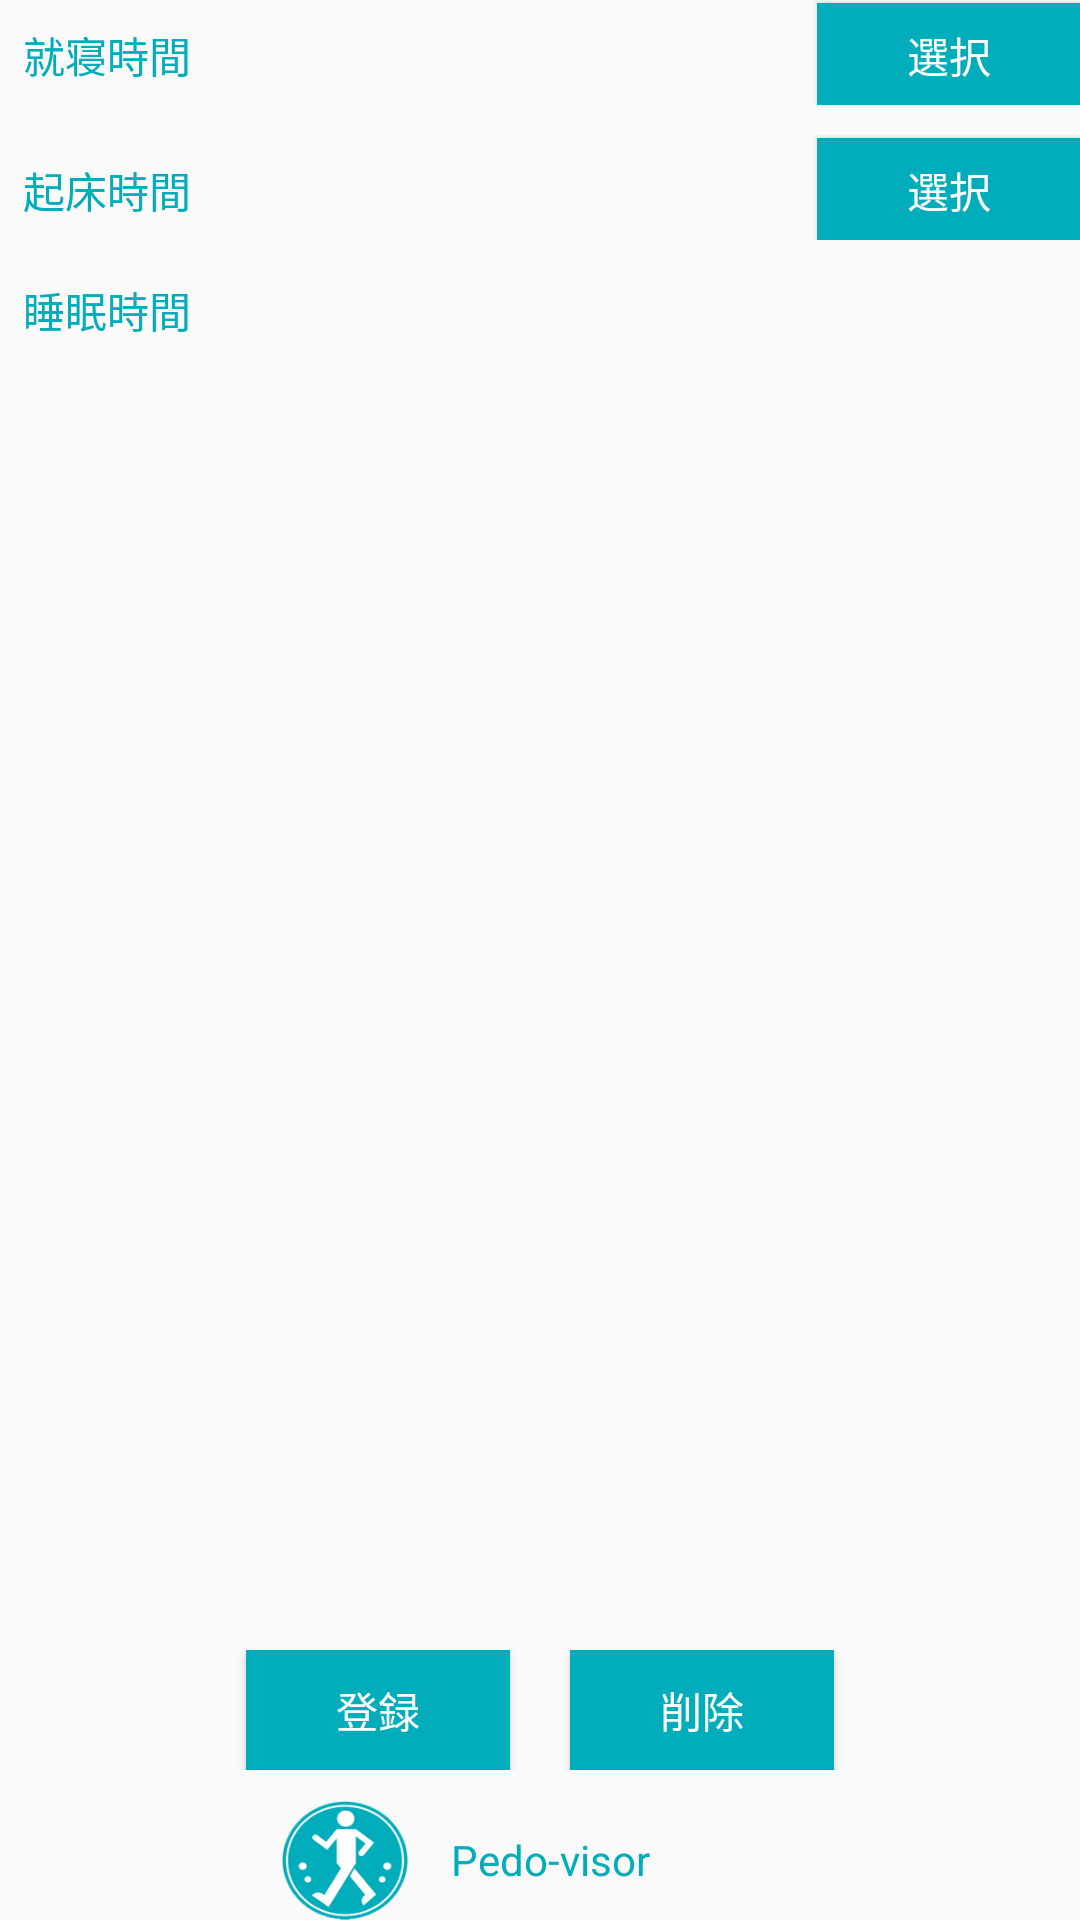

This screen was rendered from an Android layout file. Write that file and the resources it references.
<!-- AndroidManifest.xml: application theme AppTheme -->
<!-- res/layout/activity_sleep_info.xml -->
<LinearLayout xmlns:android="http://schemas.android.com/apk/res/android"
    xmlns:app="http://schemas.android.com/apk/res-auto"
    xmlns:tools="http://schemas.android.com/tools"
    android:layout_width="match_parent"
    android:layout_height="match_parent"
    android:gravity="center_horizontal"
    android:orientation="vertical"
    android:paddingBottom="@dimen/activity_vertical_margin"
    android:paddingLeft="@dimen/activity_horizontal_margin"
    android:paddingRight="@dimen/activity_horizontal_margin"
    android:paddingTop="@dimen/activity_vertical_margin"
    tools:context="com.dependa.pedometer.SleepInfoActivity"
    android:layout_weight="1">

    <LinearLayout
        android:layout_width="match_parent"
        android:layout_height="wrap_content"
        android:layout_marginBottom="5dp"
        android:orientation="horizontal"
        tools:ignore="UselessParent">

        <TextView
            android:layout_width="wrap_content"
            android:layout_height="match_parent"
            android:padding="8dp"
            android:text="@string/bed_time"
            android:textColor="@color/mainColor" />

        <TextView
            android:id="@+id/bed_time"
            android:layout_width="285dp"
            android:layout_height="match_parent"
            android:padding="8dp"
            android:text=""
            android:textColor="@color/mainColor"
            android:layout_weight="1"/>

        <Button
            android:id="@+id/btn_bed_time"
            android:layout_width="wrap_content"
            android:layout_height="35dp"
            android:layout_alignBottom="@+id/bed_time"
            android:layout_toEndOf="@+id/bed_time"
            android:layout_toRightOf="@+id/bed_time"
            android:background="@color/mainColor"
            android:text="@string/select"
            android:textColor="@color/buttonText" />

    </LinearLayout>

    <LinearLayout
        android:layout_width="match_parent"
        android:layout_height="wrap_content"
        android:layout_marginTop="5dp"
        android:orientation="horizontal"
        tools:ignore="UselessParent">

        <TextView
            android:layout_width="wrap_content"
            android:layout_height="match_parent"
            android:padding="8dp"
            android:text="@string/wakeup_time"
            android:textColor="@color/mainColor" />

        <TextView
            android:id="@+id/wakeup_time"
            android:layout_width="285dp"
            android:layout_height="match_parent"
            android:padding="8dp"
            android:text=""
            android:textColor="@color/mainColor"
            android:layout_weight="1"/>

        <Button
            android:id="@+id/btn_wakeup_time"
            android:layout_width="wrap_content"
            android:layout_height="35dp"
            android:layout_alignBottom="@+id/wakeup_time"
            android:layout_toEndOf="@+id/wakeup_time"
            android:layout_toRightOf="@+id/wakeup_time"
            android:background="@color/mainColor"
            android:text="@string/select"
            android:textColor="@color/buttonText" />

    </LinearLayout>

    <LinearLayout
        android:layout_width="match_parent"
        android:layout_height="wrap_content"
        android:layout_marginTop="5dp"
        android:layout_marginBottom="16dp"
        android:orientation="horizontal"
        tools:ignore="UselessParent">

        <TextView
            android:layout_width="wrap_content"
            android:layout_height="match_parent"
            android:padding="8dp"
            android:text="@string/sleep_time"
            android:textColor="@color/mainColor" />

        <TextView
            android:id="@+id/sleep_time"
            android:layout_width="113dp"
            android:layout_height="match_parent"
            android:padding="8dp"
            android:text=""
            android:textColor="@color/mainColor" />

    </LinearLayout>

    <ListView
        android:id="@+id/list_view"
        android:layout_width="match_parent"
        android:layout_height="match_parent"
        android:layout_weight="1" />

    <LinearLayout
        android:layout_width="match_parent"
        android:layout_height="40dp"
        android:layout_marginTop="10dp"
        android:gravity="center"
        android:orientation="horizontal">

        <Button
            android:id="@+id/apply_btn"
            android:layout_width="wrap_content"
            android:layout_height="wrap_content"
            android:layout_marginStart="10dp"
            android:layout_marginEnd="10dp"
            android:background="@color/mainColor"
            android:text="@string/registration"
            android:textColor="@color/buttonText" />

        <Button
            android:id="@+id/delete_btn"
            android:layout_width="wrap_content"
            android:layout_height="wrap_content"
            android:layout_marginEnd="10dp"
            android:layout_marginStart="10dp"
            android:background="@color/mainColor"
            android:text="@string/delete"
            android:textColor="@color/buttonText" />

    </LinearLayout>

    <LinearLayout
        android:layout_width="match_parent"
        android:layout_height="40dp"
        android:layout_marginEnd="80dp"
        android:layout_marginStart="80dp"
        android:layout_marginTop="10dp"
        android:orientation="horizontal">

        <ImageView
            android:id="@+id/pedoLogo"
            android:layout_width="wrap_content"
            android:layout_height="wrap_content"
            android:layout_weight="1"
            app:srcCompat="@drawable/pedo_logo" />

        <TextView
            android:id="@+id/pedoLabel"
            android:layout_width="match_parent"
            android:layout_height="match_parent"
            android:layout_weight="1"
            android:gravity="start|center_vertical"
            android:text="@string/app_title"
            android:textColor="@color/mainColor" />
    </LinearLayout>

</LinearLayout>
<!-- resources referenced by this layout -->
<resources>
  <color name="buttonText">#FFFFFF</color>
  <color name="mainColor">#01adbb</color>
  <!-- drawable pedo_logo: png bitmap (drawable, 7192 bytes) -->
  <string name="app_title">Pedo-visor</string>
  <string name="bed_time">就寝時間</string>
  <string name="delete">削除</string>
  <string name="registration">登録</string>
  <string name="select">選択</string>
  <string name="sleep_time">睡眠時間</string>
  <string name="wakeup_time">起床時間</string>
  <style name="AppTheme" parent="Theme.AppCompat.Light.DarkActionBar">
          
          <item name="colorPrimary">@color/mainColor</item>
          <item name="colorPrimaryDark">@color/colorPrimaryDark</item>
          <item name="colorAccent">@color/colorAccent</item>
          <item name="android:textColor">@color/mainColor</item>
          <item name="colorControlNormal">@color/disabled_text_color</item>
      </style>
  <color name="colorPrimaryDark">#018f9b</color>
  <color name="colorAccent">#01adbb</color>
  <color name="disabled_text_color">#8ad5dc</color>
</resources>
